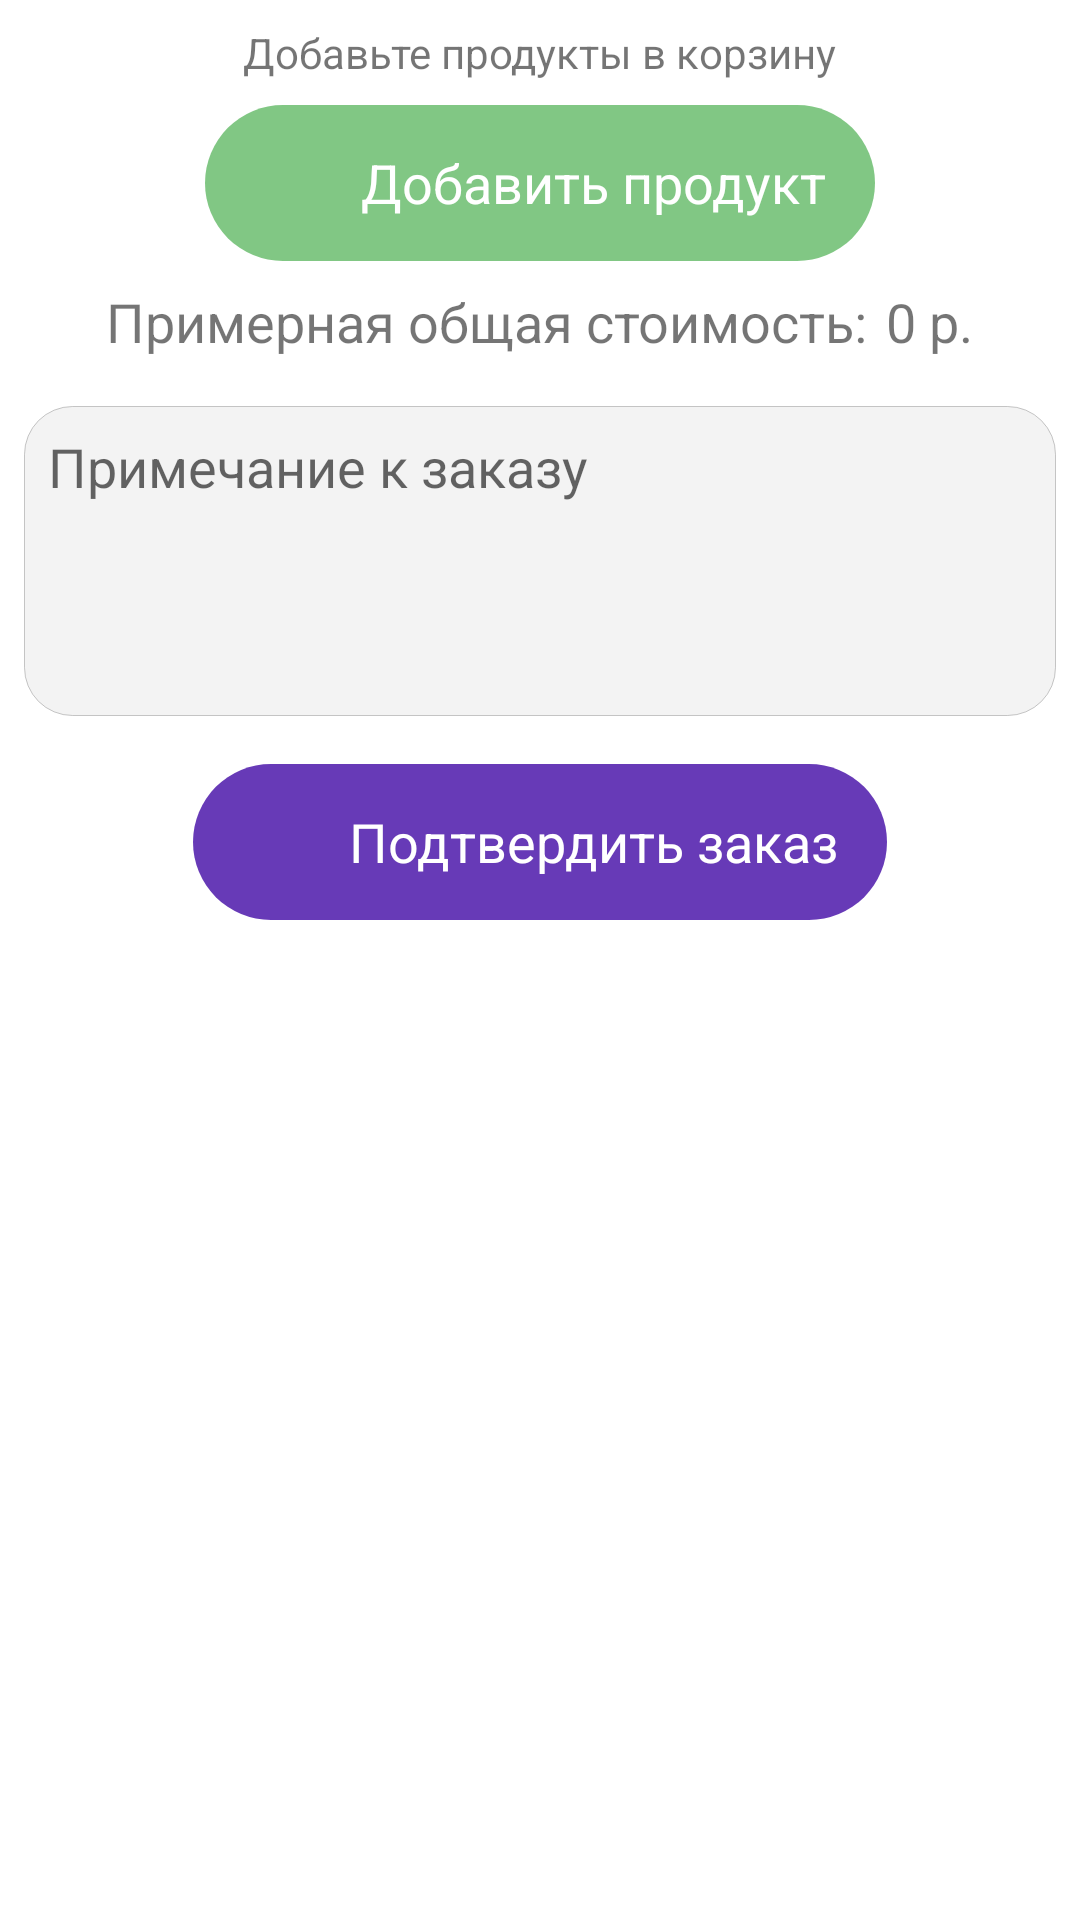

Produce the Android XML layout that renders to this screen, including the resource entries it uses.
<!-- AndroidManifest.xml: application theme Theme.ДоставкаПродуктов -->
<!-- res/layout/list_product_footer_in_shopping_cart.xml -->
<?xml version="1.0" encoding="utf-8"?>
<LinearLayout xmlns:android="http://schemas.android.com/apk/res/android"
    xmlns:app="http://schemas.android.com/apk/res-auto"
    android:layout_width="match_parent"
    android:layout_height="wrap_content"
    android:orientation="vertical"
    android:paddingBottom="24dp">

    <TextView
        android:id="@+id/textViewEmptyShoppingCart"
        android:layout_width="wrap_content"
        android:layout_height="wrap_content"
        android:layout_gravity="center_horizontal"
        android:layout_marginTop="8dp"
        android:layout_marginBottom="8dp"
        android:text="Добавьте продукты в корзину"
        android:visibility="visible" />

    <LinearLayout
        android:id="@+id/addProduct"
        android:layout_width="wrap_content"
        android:layout_height="wrap_content"
        android:layout_gravity="center_horizontal"
        android:background="@drawable/button_circle_painted_green"
        android:orientation="horizontal">

        <ImageView
            android:layout_width="36dp"
            android:layout_height="36dp"
            android:layout_marginStart="8dp"
            android:layout_marginLeft="8dp"
            android:layout_marginTop="8dp"
            android:layout_marginBottom="8dp"
            app:srcCompat="@mipmap/baseline_add_white_48" />

        <TextView
            android:layout_width="wrap_content"
            android:layout_height="wrap_content"
            android:layout_gravity="center_vertical"
            android:layout_marginStart="8dp"
            android:layout_marginLeft="8dp"
            android:layout_marginEnd="16dp"
            android:layout_marginRight="16dp"
            android:layout_weight="1"
            android:text="Добавить продукт"
            android:textColor="#FFFFFF"
            android:textSize="18sp" />
    </LinearLayout>

    <LinearLayout
        android:layout_width="wrap_content"
        android:layout_height="wrap_content"
        android:layout_gravity="center_horizontal"
        android:layout_marginTop="8dp"
        android:layout_marginBottom="8dp"
        android:orientation="horizontal">

        <TextView
            android:id="@+id/textView6"
            android:layout_width="wrap_content"
            android:layout_height="wrap_content"
            android:text="Примерная общая стоимость:"
            android:textSize="18sp" />

        <TextView
            android:id="@+id/textView7"
            android:layout_width="wrap_content"
            android:layout_height="wrap_content"
            android:layout_marginStart="6dp"
            android:layout_marginLeft="6dp"
            android:text="0 р."
            android:textSize="18sp" />
    </LinearLayout>

    <EditText
        android:id="@+id/editTextTextMultiLine"
        android:layout_width="match_parent"
        android:layout_height="wrap_content"
        android:layout_margin="8dp"
        android:background="@drawable/login_edittext_all"
        android:ems="10"
        android:gravity="start|top"
        android:hint="Примечание к заказу"
        android:inputType="textMultiLine"
        android:lines="4"
        android:padding="8dp" />

    <LinearLayout
        android:id="@+id/complete"
        android:layout_width="wrap_content"
        android:layout_height="wrap_content"
        android:layout_gravity="center_horizontal"
        android:layout_marginTop="8dp"
        android:background="@drawable/button_circle_painted"
        android:orientation="horizontal">

        <ImageView
            android:layout_width="36dp"
            android:layout_height="36dp"
            android:layout_marginStart="8dp"
            android:layout_marginLeft="8dp"
            android:layout_marginTop="8dp"
            android:layout_marginBottom="8dp"
            app:srcCompat="@mipmap/baseline_done_white_48dp" />

        <TextView
            android:layout_width="wrap_content"
            android:layout_height="wrap_content"
            android:layout_gravity="center_vertical"
            android:layout_marginStart="8dp"
            android:layout_marginLeft="8dp"
            android:layout_marginEnd="16dp"
            android:layout_marginRight="16dp"
            android:layout_weight="1"
            android:text="Подтвердить заказ"
            android:textColor="#FFFFFF"
            android:textSize="18sp" />

    </LinearLayout>

</LinearLayout>
<!-- resources referenced by this layout -->
<resources>
  <!-- drawable button_circle_painted (drawable) -->
  <?xml version="1.0" encoding="utf-8"?>
  <selector
      xmlns:android="http://schemas.android.com/apk/res/android">
  
      <item android:state_pressed="true" >
          <shape android:shape="rectangle">
              <solid android:color="#956AE3" />
              <corners android:radius="50dp" />
          </shape>
      </item>
  
      <item>
          <shape android:shape="rectangle">
              <solid android:color="#673AB7" />
              <corners android:radius="50dp" />
          </shape>
      </item>
  </selector>
  <!-- drawable button_circle_painted_green (drawable) -->
  <?xml version="1.0" encoding="utf-8"?>
  <selector
      xmlns:android="http://schemas.android.com/apk/res/android">
  
      <item android:state_pressed="true" >
          <shape android:shape="rectangle">
              <solid android:color="#66BB6A" />
              <corners android:radius="50dp" />
          </shape>
      </item>
  
      <item>
          <shape android:shape="rectangle">
              <solid android:color="#81C784" />
              <corners android:radius="50dp" />
          </shape>
      </item>
  </selector>
  <!-- drawable login_edittext_all (drawable) -->
  <?xml version="1.0" encoding="utf-8"?>
  <shape xmlns:android="http://schemas.android.com/apk/res/android" android:shape="rectangle">
      <solid android:color="#14666666" />
      <stroke
          android:color="#77888888"
          android:width="1px"/>
      <corners
          android:radius="16dp" />
  </shape>
  <style name="Theme.ДоставкаПродуктов" parent="Theme.MaterialComponents.DayNight.DarkActionBar">
          
          <item name="colorPrimary">#2763BD</item>
          <item name="colorPrimaryVariant">#2763BD</item>
          <item name="colorOnPrimary">@color/white</item>
          
          <item name="colorSecondary">#4380E8</item>
          <item name="colorSecondaryVariant">@color/teal_700</item>
          <item name="colorOnSecondary">@color/black</item>
          
          <item name="android:statusBarColor" tools:targetApi="l">?attr/colorPrimaryVariant</item>
          
      </style>
  <!-- not gathered from this repository: default colours our renderer supplied (Android Studio template values) -->
  <color name="teal_700">#FF018786</color>
  <color name="black">#FF000000</color>
  <color name="white">#FFFFFFFF</color>
</resources>
